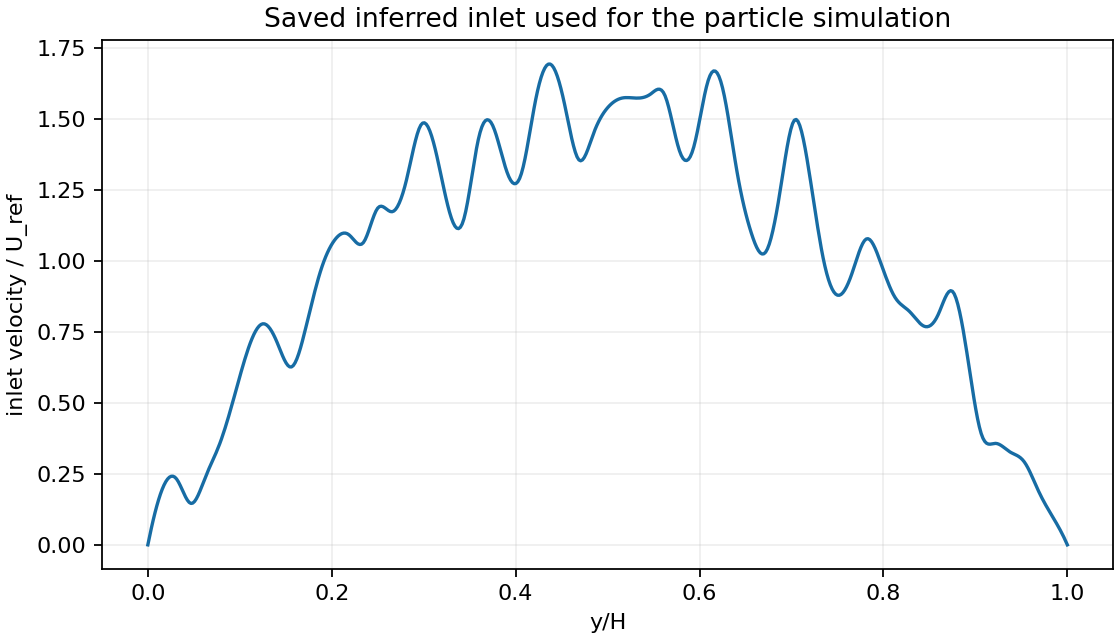

Data behind this chart, as committed beside it:
y, u_over_Uref
0.000000000000000000e+00, 0.000000000000000000e+00
1.953125000000000000e-03, 3.079176411992797652e-02
3.906250000000000000e-03, 6.004585097532032234e-02
5.859375000000000000e-03, 8.762620571577517392e-02
7.812500000000000000e-03, 1.133967734908907093e-01
9.765625000000000000e-03, 1.372214994502650443e-01
1.171875000000000000e-02, 1.589643287434963637e-01
1.367187500000000000e-02, 1.784892065201827971e-01
1.562500000000000000e-02, 1.956600779299224879e-01
1.757812500000000000e-02, 2.103408881223135796e-01
1.953125000000000000e-02, 2.223955822469542432e-01
2.148437500000000000e-02, 2.316881054534425943e-01
2.343750000000000000e-02, 2.380824028913768042e-01
2.539062500000000000e-02, 2.414424197103549330e-01
2.734375000000000000e-02, 2.416321010599753183e-01
2.929687500000000000e-02, 2.385153920898359370e-01
3.125000000000000000e-02, 2.319562379495349880e-01
3.320312500000000000e-02, 2.220267994464338868e-01
3.515625000000000000e-02, 2.096321000189468597e-01
3.710937500000000000e-02, 1.958853787632515719e-01
3.906250000000000000e-02, 1.818998747755255496e-01
4.101562500000000000e-02, 1.687888271519462635e-01
4.296875000000000000e-02, 1.576654749886913509e-01
4.492187500000000000e-02, 1.496430573819383103e-01
4.687500000000000000e-02, 1.458348134278646957e-01
4.882812500000000000e-02, 1.470356985122939775e-01
5.078125000000000000e-02, 1.527675331796327918e-01
5.273437500000000000e-02, 1.622338542639339132e-01
5.468750000000000000e-02, 1.746381985992498387e-01
5.664062500000000000e-02, 1.891841030196332596e-01
5.859375000000000000e-02, 2.050751043591367562e-01
6.054687500000000000e-02, 2.215147394518130197e-01
6.250000000000000000e-02, 2.377065451317145195e-01
6.445312500000000000e-02, 2.530351863693016123e-01
6.640625000000000000e-02, 2.676098406806649010e-01
6.835937500000000000e-02, 2.817208137183025984e-01
7.031250000000000000e-02, 2.956584111347131394e-01
7.226562500000000000e-02, 3.097129385823945702e-01
7.421875000000000000e-02, 3.241747017138452702e-01
7.617187500000000000e-02, 3.393340061815633968e-01
7.812500000000000000e-02, 3.554811576380473293e-01
8.007812500000000000e-02, 3.728365141027337737e-01
8.203125000000000000e-02, 3.913406430628136312e-01
8.398437500000000000e-02, 4.108641643724165737e-01
8.593750000000000000e-02, 4.312776978856718291e-01
8.789062500000000000e-02, 4.524518634567089026e-01
8.984375000000000000e-02, 4.742572809396573552e-01
9.179687500000000000e-02, 4.965645701886468033e-01
9.375000000000000000e-02, 5.192443510578064192e-01
9.570312500000000000e-02, 5.421551886648783292e-01
9.765625000000000000e-02, 5.651074291820549211e-01
9.960937500000000000e-02, 5.878993640451410929e-01
1.015625000000000000e-01, 6.103292846899415203e-01
1.035156250000000000e-01, 6.321954825522611010e-01
1.054687500000000000e-01, 6.532962490679048440e-01
1.074218750000000000e-01, 6.734298756726774249e-01
1.093750000000000000e-01, 6.923946538023837416e-01
1.113281250000000000e-01, 7.099897904039695895e-01
1.132812500000000000e-01, 7.260181544689441324e-01
1.152343750000000000e-01, 7.402835304999573207e-01
... 453 more rows
